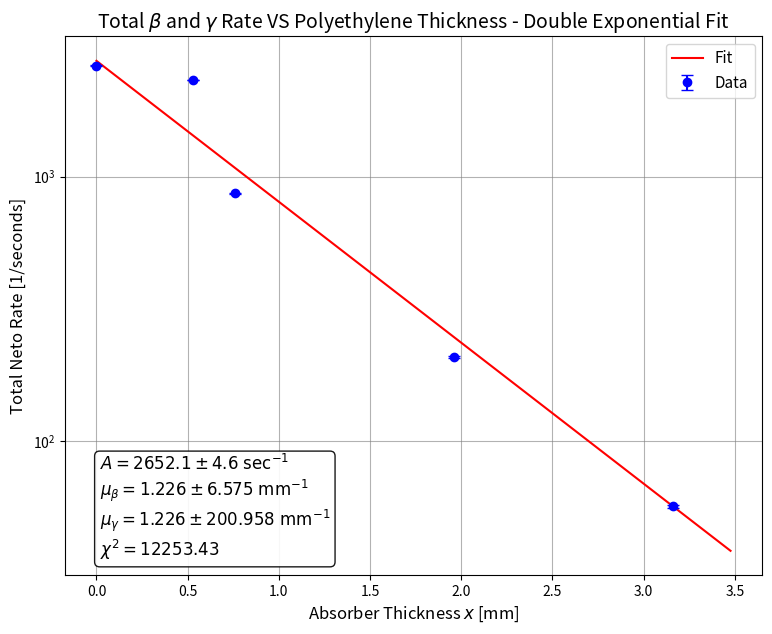

Python code for this plot:
import numpy as np
import matplotlib.pyplot as plt
from scipy.optimize import curve_fit

# Background radiation data [1/sec]
rate_bg = 0.52
err_bg = 0.07

# Initial Gamma net rate from the measurement with the beta blocker
B = 86.7

# Absorber thicknesses [mm] - Including x=0 (no absorber)
x_data = np.array([0.0, 0.53, 0.76, 1.96, 3.16])

# Total counts (gamma + beta)
N_data = np.array([315374, 139119, 52062, 12531, 6891])

# Measurement times [sec]
t_data = np.array([120, 60, 60, 60, 120])

# Calculate raw rates [1/sec]
rates_raw = N_data / t_data

# Calculate errors for raw rates: err = sqrt(N) / t
err_rates_raw = np.sqrt(N_data) / t_data

# Calculate Neto Total Rates (subtracting background)
rates_net = rates_raw - rate_bg

# Error propagation for net rates: sqrt((err_raw)^2 + (err_bg)^2)
err_rates_net = np.sqrt(err_rates_raw**2 + err_bg**2)

# Curve Fitting (Double Exponential with B)

# Define the double exponential model with Gamma amplitude B
def double_exponential_fixed_B(x, A, mu_beta, mu_gamma):
    return A * np.exp(-mu_beta * x) + B * np.exp(-mu_gamma * x)

# Initial guess [A, mu_beta, mu_gamma]
p0 = [2540, 3.5, 0.05]

# Bounds to prevent unphysical negative parameters
lower_bounds = [0, 0, 0]
upper_bounds = [np.inf, np.inf, np.inf]

# Perform weighted fit using the calculated errors (sigma)
popt, pcov = curve_fit(double_exponential_fixed_B, x_data, rates_net,
                       p0=p0, sigma=err_rates_net, absolute_sigma=True,
                       bounds=(lower_bounds, upper_bounds),
                       maxfev=10000)

# Extract fitted parameters and their 1-sigma errors
A_fit, mu_beta_fit, mu_gamma_fit = popt
perr = np.sqrt(np.diag(pcov))
A_err, mu_beta_err, mu_gamma_err = perr

# Chi-Squared Calculation
expected_rates = double_exponential_fixed_B(x_data, *popt)
chi_squared = np.sum(((rates_net - expected_rates) / err_rates_net)**2)
dof = len(x_data) - len(popt)
reduced_chi_squared = chi_squared / dof if dof > 0 else np.nan

print("--- Fit Results ---")
print(f"Beta:  A = {A_fit:.1f} +/- {A_err:.1f} [1/sec], mu_beta  = {mu_beta_fit:.3f} +/- {mu_beta_err:.3f} [1/mm]")
print(f"Gamma: B = {B:.1f} [1/sec], mu_gamma = {mu_gamma_fit:.3f} +/- {mu_gamma_err:.3f} [1/mm]")
print(f"Chi-Squared = {chi_squared:.2f}")
print(f"DOF = {dof}")
print(f"Reduced Chi-Squared = {reduced_chi_squared:.2f}")

# Plotting
x_fit = np.linspace(0, max(x_data) * 1.1, 200)
y_fit = double_exponential_fixed_B(x_fit, *popt)
plt.figure(figsize=(9, 7))
plt.errorbar(x_data, rates_net, yerr=err_rates_net, fmt='o', color='blue',
             capsize=4, label='Data', zorder=5)
plt.plot(x_fit, y_fit, color='red', linestyle='-', label='Fit')
plt.title(r'Total $\beta$ and $\gamma$ Rate VS Polyethylene Thickness - Double Exponential Fit', fontsize=14)
plt.xlabel('Absorber Thickness $x$ [mm]', fontsize=12)
plt.ylabel('Total Neto Rate [1/seconds]', fontsize=12)
plt.yscale('log')
plt.minorticks_off()
plt.grid(True, which='major', linestyle='-', linewidth=0.8, color='gray', alpha=0.6)
plt.legend(fontsize=11)
text_str = '\n'.join((
r'$A = %.1f \pm %.1f \text{ sec}^{-1}$' % (A_fit, A_err),
    r'$\mu_\beta = %.3f \pm %.3f \text{ mm}^{-1}$' % (mu_beta_fit, mu_beta_err),
    r'$\mu_\gamma = %.3f \pm %.3f \text{ mm}^{-1}$' % (mu_gamma_fit, mu_gamma_err),
    r'$\chi^2 = %.2f$' % (reduced_chi_squared)
))

plt.text(0.05, 0.025, text_str, transform=plt.gca().transAxes, fontsize=12,
         verticalalignment='bottom', bbox=dict(boxstyle='round', facecolor='white', alpha=0.9))

plt.show()
